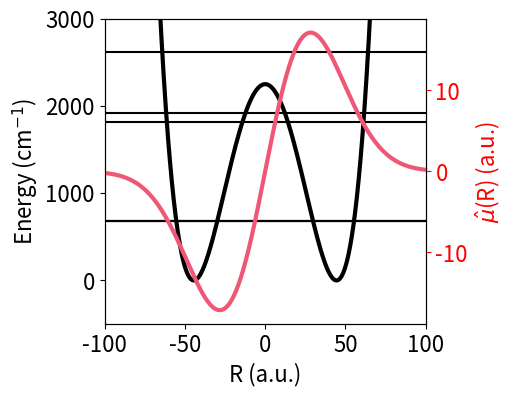

Generate this figure with matplotlib:
import numpy as np
import matplotlib.pyplot as plt
plt.rcParams.update({'font.size': 16})

eV = 1.0 / 27.2114
cmn1 = 1.0/219474.63

def Vnew(R, wb= 0.02, Eb = 0.4, c = 0):
    
    wb = wb * cmn1
    Eb = Eb * cmn1
    c = c * cmn1
    a1 = wb*wb/2.0
    a2 = a1*a1/(4*Eb)
    V  = -a1*R**2 + a2*R**4 - c*R*R*R

    V0 = np.min(V)
    return - V0 + V


# Kinetic energy for electron 
def Te(re):
 N = float(len(re))
 mass = 1.0
 Tij = np.zeros((int(N),int(N)))
 Rmin = float(re[0])
 Rmax = float(re[-1])
 step = float((Rmax-Rmin)/N)
 K = np.pi/step

 for ri in range(int(N)):
  for rj in range(int(N)):
    if ri == rj:  
     Tij[ri,ri] = (0.5/mass)*K**2.0/3.0*(1+(2.0/N**2)) 
    else:    
     Tij[ri,rj] = (0.5/mass)*(2*K**2.0/(N**2.0))*((-1)**(rj-ri)/(np.sin(np.pi*(rj-ri)/N)**2)) 
 return Tij

def HO(R, R0,w):
    return 0.5 * (R-R0)**2 * w**2


width= 5
aspect_ratio= 1.3
fig_size = (width, width / aspect_ratio)
fig = plt.figure(figsize=fig_size, constrained_layout=True)
ax = fig.add_subplot()
wb  = 1000#30 
Eb  = 2250#730
c = 0.0#05
nR  = 1024
Rmax = 100
R = np.linspace(-Rmax,Rmax, nR)
V = Vnew(R,wb,Eb,c) 

plt.plot(R,  V/cmn1, c =  "#000000", lw = 3)
plt.ylim(-500, 3000)


Hij = Te(R) + np.diag(V)
Ei, Um   = np.linalg.eigh(Hij)
color = ['#ef5777', '#48dbfb', '#8854d0', '#079992', '#e58e26',"#ff9ff3"]


for i in range(0,1):
    plt.plot(R, Um[:,i]*0 + Ei[i]/cmn1, c =  "#000000")
#    plt.plot(R,  (Um[:,i+1] - Um[:,i]) * 2000 + Ei[i]/cmn1, c =  color[i], ls = '-')
#    plt.fill_between(R,Ei[i]/cmn1,  (Um[:,i+1] - Um[:,i]) * 2000 + Ei[i]/cmn1, facecolor=color[i], alpha = 0.3)#
#
#    plt.plot(R, - (Um[:,i+1] + Um[:,i]) * 2000 + Ei[i]/cmn1, c =  color[i+1], ls = '-')
#    plt.fill_between(R,Ei[i]/cmn1, - (Um[:,i+1] + Um[:,i]) * 2000 + Ei[i]/cmn1, facecolor=color[i+1], alpha = 0.3)


for i in range(0,6):
    plt.plot(R, Um[:,i]*0 + Ei[i]/cmn1, c =  "#000000")
#    plt.plot(R, - Um[:,i] * 4000 + Ei[i]/cmn1, c =  color[i], ls = '-')
#    plt.fill_between(R,Ei[i]/cmn1,  - Um[:,i] * 4000 + Ei[i]/cmn1, facecolor=color[i], alpha = 0.3)


#plt.plot(R, 30*R, color=color[1], lw = 3)
plt.xlim(-100, 100)



plt.xlabel("R (a.u.)")
plt.ylabel("Energy (cm$^{-1}$)")
#plt.tight_layout()
ax2 = ax.twinx()
ax2.plot(R, R*np.exp(-R*R/(1600)),color=color[0], lw = 3)
ax2.set_ylabel("$\hat{\mu}$(R) (a.u.)")
ax2.tick_params(axis='y', colors='red')
ax2.yaxis.label.set_color('red')
plt.savefig('S10a.pdf')  

